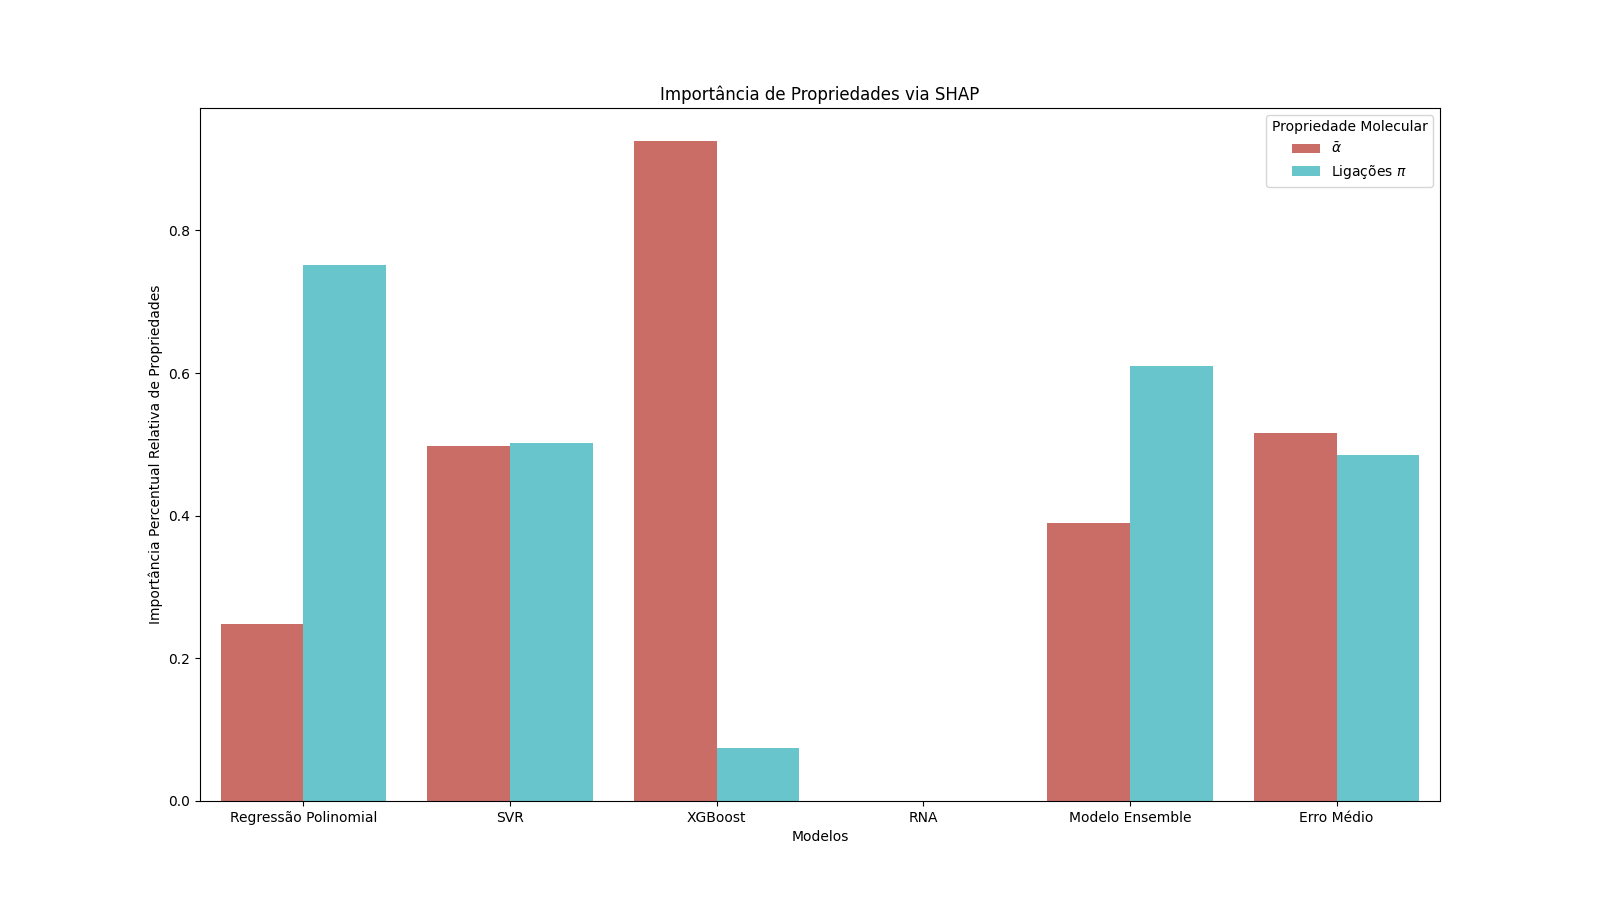

The data file committed next to this chart (first rows):
Feature Importance, Models, Propriedade Molecular
0, 0.248, Regressão Polinomial, Alpha
1, 0.752, Regressão Polinomial, Pi Bond
2, 0.4982, SVR, Alpha
3, 0.5018, SVR, Pi Bond
4, 0.9255, XGBoost, Alpha
5, 0.07451, XGBoost, Pi Bond
6, , RNA, Alpha
7, , RNA, Pi Bond
8, 0.39, Modelo Ensemble, Alpha
9, 0.61, Modelo Ensemble, Pi Bond
